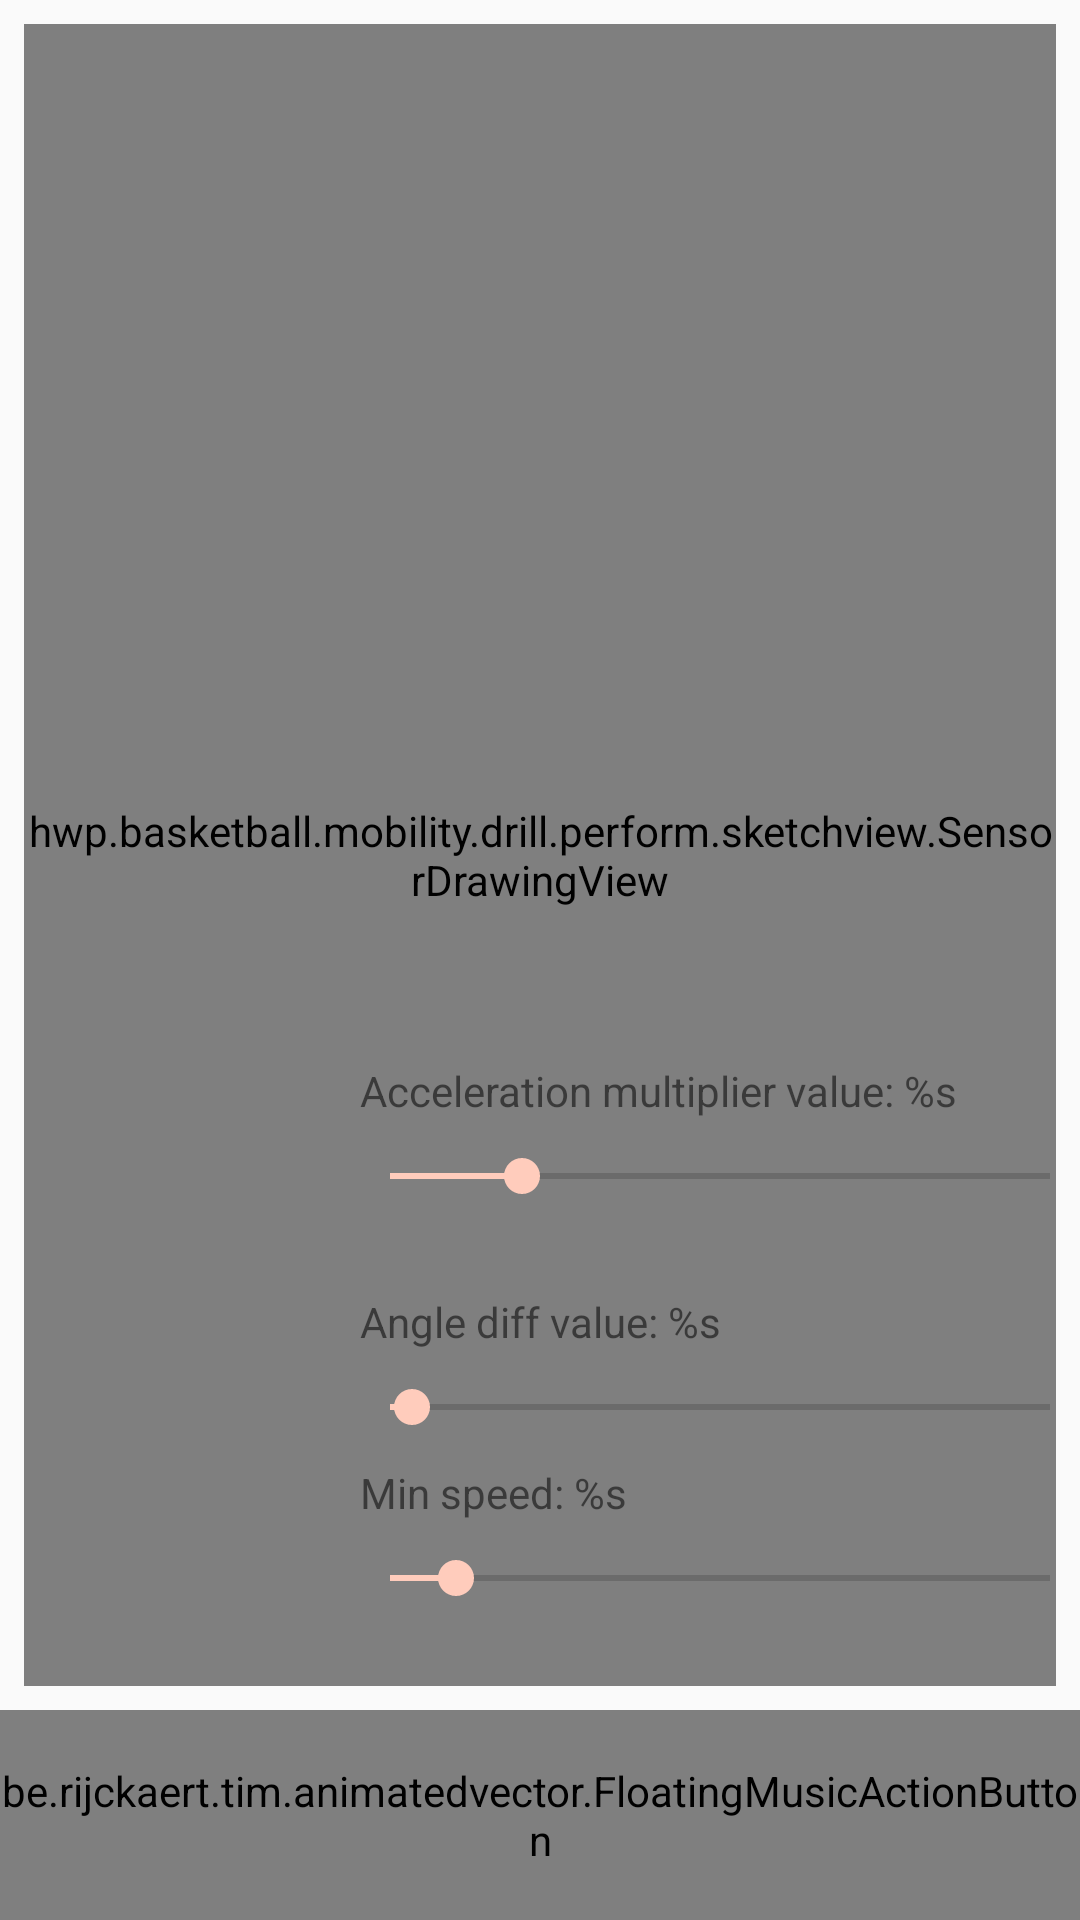

Produce the Android XML layout that renders to this screen, including the resource entries it uses.
<!-- AndroidManifest.xml: application theme AppThemeLight -->
<!-- res/layout/activity_path_recorder.xml -->
<?xml version="1.0" encoding="utf-8"?>
<LinearLayout xmlns:android="http://schemas.android.com/apk/res/android"
    xmlns:app="http://schemas.android.com/apk/res-auto"
    xmlns:tools="http://schemas.android.com/tools"
    android:layout_width="match_parent"
    android:layout_height="match_parent"
    android:orientation="vertical">

    <RelativeLayout
        android:layout_width="match_parent"
        android:layout_height="0dp"
        android:layout_weight="1">

        <hwp.basketball.mobility.drill.perform.sketchview.SensorDrawingView
            android:id="@+id/sketchView"
            android:layout_width="match_parent"
            android:layout_height="match_parent"
            android:layout_marginBottom="8dp"
            android:layout_marginEnd="8dp"
            android:layout_marginStart="8dp"
            android:layout_marginTop="8dp" />

        <TextView
            android:id="@+id/tv_stats"
            android:layout_width="match_parent"
            android:layout_height="wrap_content"
            android:layout_margin="@dimen/activity_horizontal_margin"
            android:gravity="start"
            android:padding="5dp"
            tools:text="Test text\ntest2: 45646" />

        <LinearLayout
            android:id="@+id/ll_sb_container"
            android:layout_width="match_parent"
            android:layout_height="wrap_content"
            android:layout_alignParentBottom="true"
            android:layout_marginBottom="25dp"
            android:layout_marginStart="120dp"
            android:orientation="vertical">

            <TextView
                android:id="@+id/tvAccMultiplier"
                android:layout_width="match_parent"
                android:layout_height="wrap_content"
                android:text="@string/acceleration_multiplier_value" />

            <SeekBar
                android:id="@+id/sbAccMultiplier"
                android:layout_width="match_parent"
                android:layout_height="wrap_content"
                android:layout_marginBottom="20dp"
                android:max="10"
                android:padding="10dp"
                android:progress="2" />

            <TextView
                android:id="@+id/tvAngleDiff"
                android:layout_width="match_parent"
                android:layout_height="wrap_content"
                android:text="@string/angle_diff_value" />

            <SeekBar
                android:id="@+id/sbAngleDiff"
                android:layout_width="match_parent"
                android:layout_height="wrap_content"
                android:max="1500"
                android:padding="10dp"
                android:progress="50" />

            <TextView
                android:id="@+id/tvMinSpeed"
                android:layout_width="match_parent"
                android:layout_height="wrap_content"
                android:text="@string/min_speed_s" />

            <SeekBar
                android:id="@+id/sbMinSpeed"
                android:layout_width="match_parent"
                android:layout_height="wrap_content"
                android:max="100"
                android:padding="10dp"
                android:progress="10" />

        </LinearLayout>
    </RelativeLayout>

    <be.rijckaert.tim.animatedvector.FloatingMusicActionButton
        android:id="@+id/fab"
        android:layout_width="match_parent"
        android:layout_height="@dimen/image_size"
        android:layout_gravity="center"
        android:layout_margin="@dimen/ms_material_button_padding_horizontal"
        app:backgroundTint="@color/colorAccent"
        app:mode="playToPause" />

</LinearLayout>
<!-- resources referenced by this layout -->
<resources>
  <color name="colorAccent">#FFCCBC</color>
  <dimen name="activity_horizontal_margin">16dp</dimen>
  <dimen name="image_size">70dp</dimen>
  <string name="acceleration_multiplier_value">Acceleration multiplier value: %s</string>
  <string name="angle_diff_value">Angle diff value: %s</string>
  <string name="min_speed_s">Min speed: %s</string>
  <style name="AppThemeLight" parent="Theme.AppCompat.Light">
          <item name="colorPrimary">@color/colorPrimaryDark</item>
          <item name="colorPrimaryDark">@color/ms_black</item>
          <item name="colorAccent">@color/colorAccent</item>
          <item name="ms_stepperStyle">@style/CustomStepperLayoutThemeSample</item>
          <item name="ms_showErrorState">true</item>
  
          <item name="imageButtonStyle">@style/ImageBtnStyle</item>
          
          <item name="buttonStyle">@style/Widget.AppCompat.Button.Colored</item>
      </style>
  <color name="colorPrimaryDark">#E64A19</color>
  <style name="CustomStepperLayoutThemeSample">
          <item name="ms_stepperType">tabs</item>
          <item name="ms_stepperLayoutTheme">@style/DarkCustomStepperLayoutTheme</item>
          <item name="ms_activeStepColor">#006867</item>
          <item name="ms_inactiveStepColor">#62807f</item>
      </style>
  <style name="ImageBtnStyle" parent="Widget.AppCompat.ImageButton">
          <item name="android:background">@android:color/transparent</item>
          <item name="android:tint">@color/colorPrimary</item>
      </style>
  <style name="DarkCustomStepperLayoutTheme" parent="MSDefaultStepperLayoutTheme">
          <item name="ms_bottomNavigationStyle">@style/DarkBottomNavigationStyle</item>
          <item name="ms_tabsContainerStyle">@style/DarkStepTabsContainerStyle</item>
          <item name="ms_stepTabTitleStyle">@style/DarkStepTabTitleStyle</item>
          <item name="ms_backNavigationButtonStyle">@style/CustomBackButtonStyle</item>
          <item name="ms_nextNavigationButtonStyle">@style/CustomNextButtonStyle</item>
          <item name="ms_completeNavigationButtonStyle">@style/CustomCompleteButtonStyle</item>
      </style>
  <color name="colorPrimary">#FF5722</color>
  <style name="DarkBottomNavigationStyle" parent="MSBottomNavigation">
          <item name="android:background">@color/colorPrimaryDark</item>
      </style>
  <style name="DarkStepTabsContainerStyle" parent="MSStepTabsContainer">
          <item name="android:background">@color/colorPrimaryDark</item>
      </style>
  <style name="DarkStepTabTitleStyle" parent="MSStepTabTitle">
          <item name="android:textColor">@color/ms_white</item>
          <item name="fontPath">fonts/Oswald-Stencbab.ttf</item>
      </style>
  <style name="CustomBackButtonStyle" parent="MSNavBarButton.Back">
          <item name="fontPath">fonts/Oswald-Stencbab.ttf</item>
      </style>
  <style name="CustomNextButtonStyle" parent="MSNavBarButton.Next">
          <item name="fontPath">fonts/Oswald-Stencbab.ttf</item>
      </style>
  <style name="CustomCompleteButtonStyle" parent="MSNavBarButton.Complete">
          <item name="fontPath">fonts/Oswald-Stencbab.ttf</item>
      </style>
</resources>
